Run: headless pygame with SDL's dummy video driver; simulated clock (each Clock.tick advances the game by its frame time, no real sleeping); random seed 0; keys injected as events and as key.get_pressed() state; mouse plan: one left click at the window centre at the start of phase 2, then a move to the lower-right quarter at the start of phase 3.
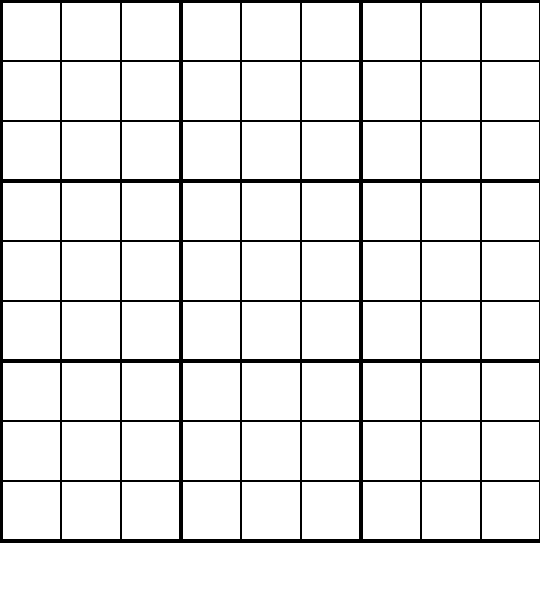
Frame 1 of 4 · flips 1–60 · no input
Frame 2 of 4 · flips 61–180 · clicked the window centre · tapped SPACE, RETURN · held RIGHT (→), D · screen unchanged from frame 1, image omitted
Frame 3 of 4 · flips 181–300 · moved the mouse to the lower-right quarter · held DOWN (↓), S · screen unchanged from frame 2, image omitted
Frame 4 of 4 · flips 301–420 · held LEFT (←), A, UP (↑), W · screen unchanged from frame 3, image omitted

The pygame program that drew these frames:

import pygame
import sys

# Constants
WIDTH, HEIGHT = 540, 600
GRID_SIZE = 9
CELL_SIZE = WIDTH // GRID_SIZE
LINE_WIDTH = 2
BOLD_LINE_WIDTH = 4
BACKGROUND_COLOR = (255, 255, 255)
LINE_COLOR = (0, 0, 0)
SELECTED_COLOR = (255, 0, 0)

class Cell:
    def __init__(self, value, row, col, screen):
        pass

    def set_cell_value(self, value):
        pass

    def set_sketched_value(self, value):
        pass

    def draw(self):
        pass

class Board:
    def __init__(self, width, height, screen, difficulty):
        self.width = width
        self.height = height
        self.screen = screen
        self.difficulty = difficulty
        self.board = [[Cell(0, i, j, screen) for j in range(GRID_SIZE)] for i in range(GRID_SIZE)]
        self.selected_cell = None

    def draw(self):
        self.screen.fill(BACKGROUND_COLOR)

        # makes the cells
        for row in self.board:
            for cell in row:
                cell.draw()

        # makes the grid lines
        for i in range(GRID_SIZE + 1):
            line_width = BOLD_LINE_WIDTH if i % 3 == 0 else LINE_WIDTH
            pygame.draw.line(self.screen, LINE_COLOR, (0, i * CELL_SIZE), (WIDTH, i * CELL_SIZE), line_width)
            pygame.draw.line(self.screen, LINE_COLOR, (i * CELL_SIZE, 0), (i * CELL_SIZE, WIDTH), line_width)

    def select(self, row, col):
        if self.selected_cell:
            self.selected_cell.selected = False
        self.selected_cell = self.board[row][col]
        self.selected_cell.selected = True

    def click(self, x, y):
        if x < self.width and y < self.height:
            row = y // CELL_SIZE
            col = x // CELL_SIZE
            self.select(row, col)

    def clear(self):
        if self.selected_cell:
            self.selected_cell.set_cell_value(0)

    def sketch(self, value):
        # placeholder
        pass

    def place_number(self, value):
        if self.selected_cell:
            self.selected_cell.set_cell_value(value)

    def reset_to_original(self):
        for row in self.board:
            for cell in row:
                cell.set_cell_value(0)

    def is_full(self):
        return all(cell.value != 0 for row in self.board for cell in row)

    def update_board(self):
        pass

    def find_empty(self):
        for i in range(GRID_SIZE):
            for j in range(GRID_SIZE):
                if self.board[i][j].value == 0:
                    return (i, j)
        return None

    def check_board(self):
        pass

def main():
    pygame.init()
    screen = pygame.display.set_mode((WIDTH, HEIGHT))
    pygame.display.set_caption("Sudoku")
    board = Board(WIDTH, HEIGHT, screen, "easy")

    running = True
    while running:
        for event in pygame.event.get():
            if event.type == pygame.QUIT:
                running = False
            elif event.type == pygame.MOUSEBUTTONDOWN:
                x, y = pygame.mouse.get_pos()
                board.click(x, y)
            elif event.type == pygame.KEYDOWN:
                if event.key == pygame.K_1:
                    board.place_number(1)
                elif event.key == pygame.K_2:
                    board.place_number(2)
                elif event.key == pygame.K_3:
                    board.place_number(3)
                elif event.key == pygame.K_4:
                    board.place_number(4)
                elif event.key == pygame.K_5:
                    board.place_number(5)
                elif event.key == pygame.K_6:
                    board.place_number(6)
                elif event.key == pygame.K_7:
                    board.place_number(7)
                elif event.key == pygame.K_8:
                    board.place_number(8)
                elif event.key == pygame.K_9:
                    board.place_number(9)
                elif event.key == pygame.K_DELETE or event.key == pygame.K_BACKSPACE:
                    board.clear()

        board.draw()
        pygame.display.flip()

    pygame.quit()
    sys.exit()

if __name__ == "__main__":
    main()
